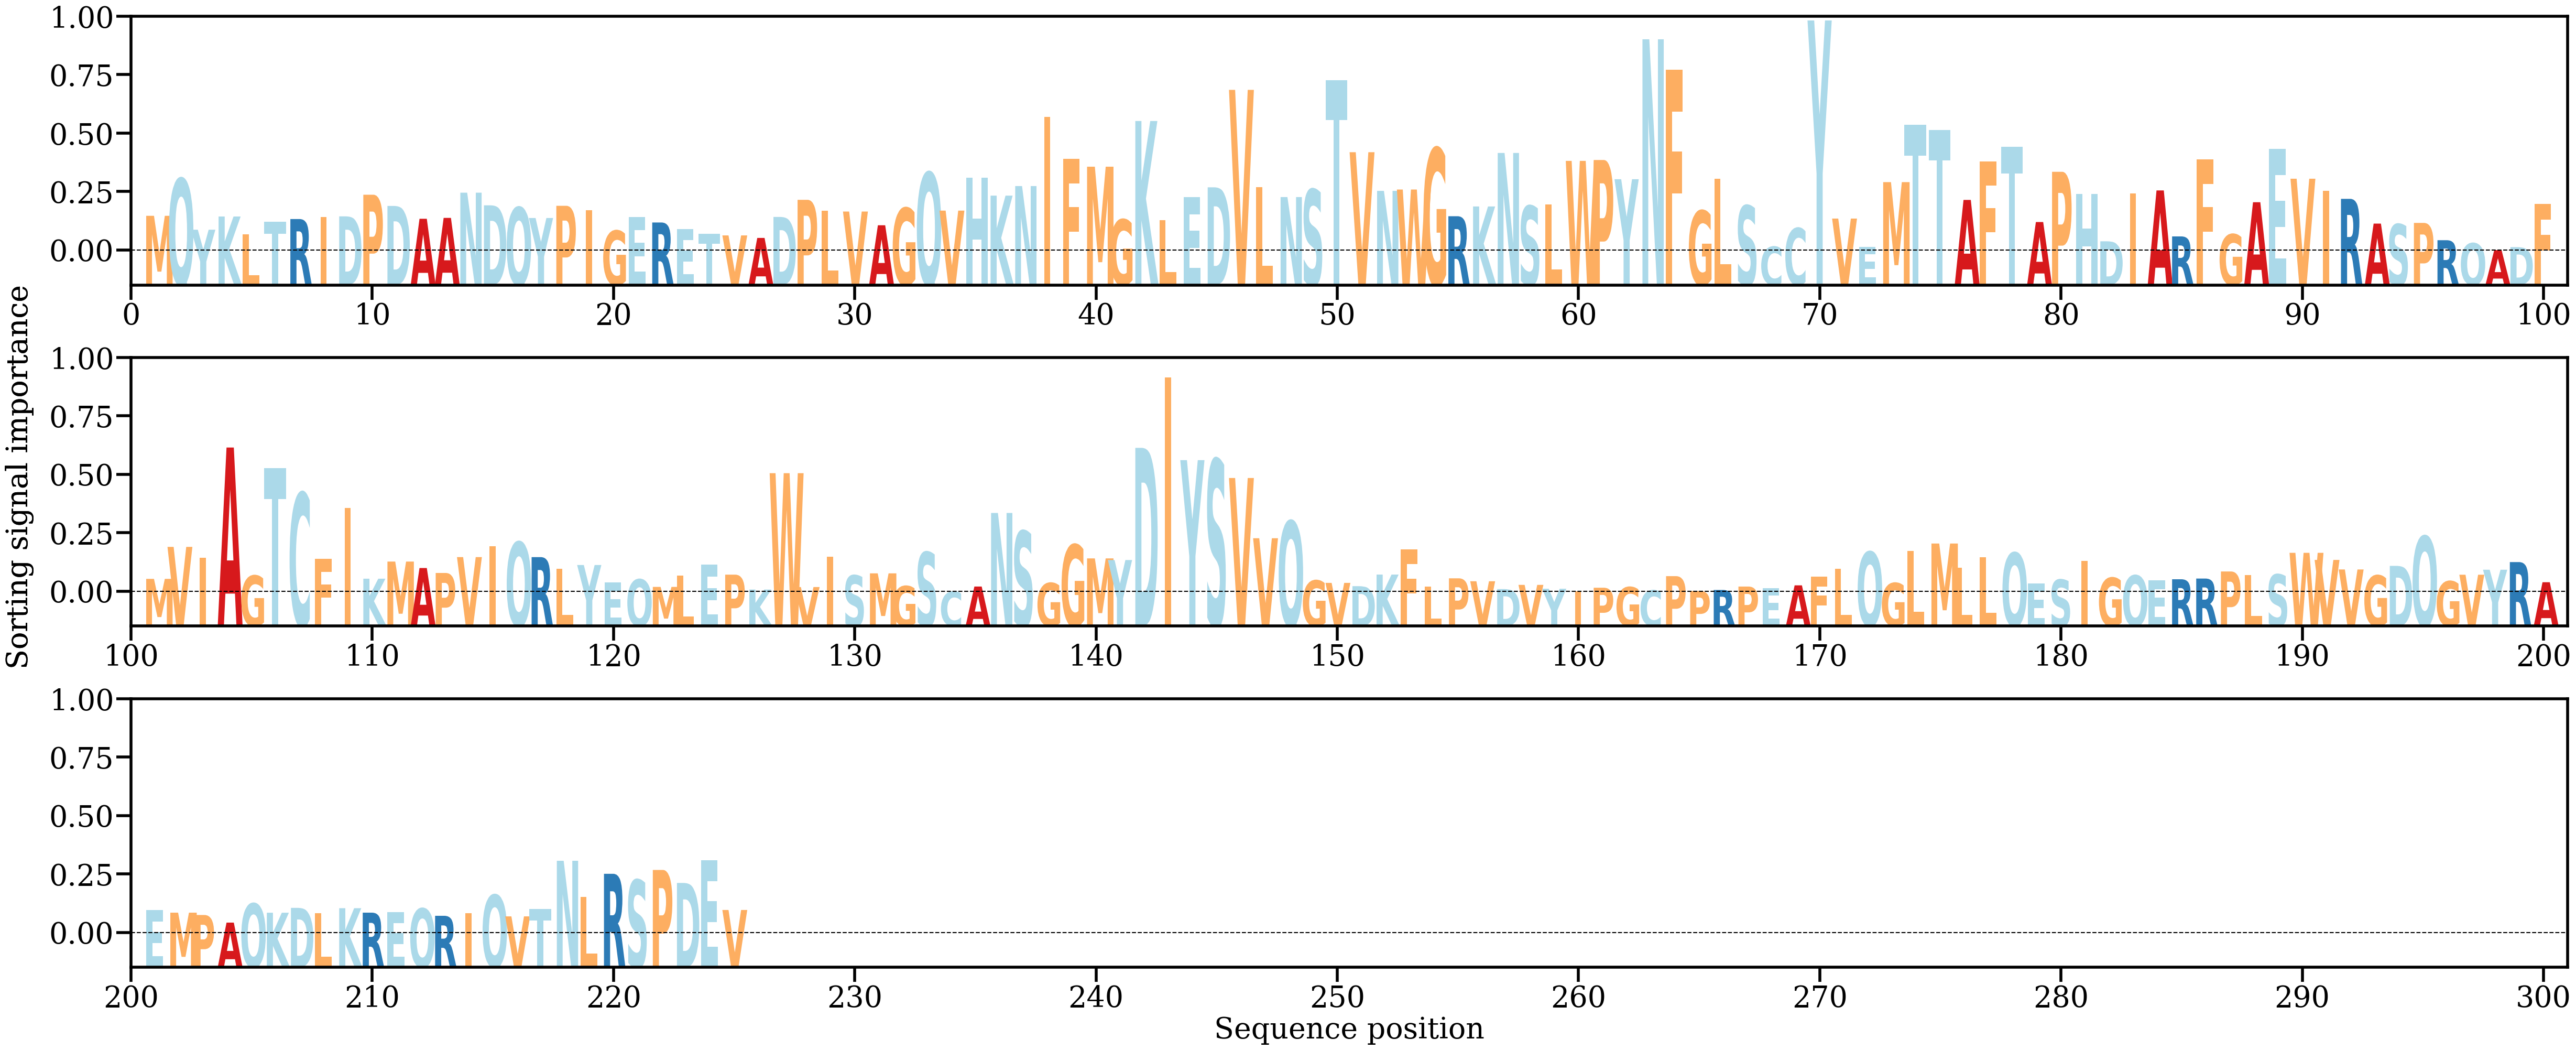

The table this chart was drawn from, first rows:
AA, Alpha
M, [0.00357693]
Q, [0.00737078]
Y, [0.00215697]
K, [0.00350605]
L, [0.00167176]
T, [0.00299738]
R, [0.00324665]
I, [0.00348017]
D, [0.00352114]
P, [0.00573142]
D, [0.0045855]
A, [0.0032744]
A, [0.00336442]
N, [0.00593975]
D, [0.00464828]
Q, [0.00443651]
Y, [0.00335322]
P, [0.00459945]
I, [0.00413868]
G, [0.00205749]
E, [0.00346423]
R, [0.00289472]
E, [0.00220339]
T, [0.00172004]
V, [0.00157512]
A, [0.00131731]
D, [0.00346314]
P, [0.005211]
L, [0.00407896]
V, [0.00401412]
A, [0.00261204]
G, [0.0043691]
Q, [0.00799489]
V, [0.00410836]
H, [0.00746621]
K, [0.00563744]
N, [0.00661637]
I, [0.01368189]
F, [0.00939771]
M, [0.008596]
G, [0.00319636]
K, [0.01326328]
L, [0.00312278]
E, [0.00546419]
D, [0.00648903]
V, [0.01644432]
L, [0.00650759]
N, [0.00549329]
S, [0.00626802]
T, [0.01742895]
V, [0.01007596]
N, [0.00612531]
W, [0.00626321]
G, [0.01047652]
R, [0.00353506]
K, [0.0045324]
N, [0.00999932]
S, [0.00458533]
L, [0.00474459]
W, [0.00918978]
... 165 more rows
